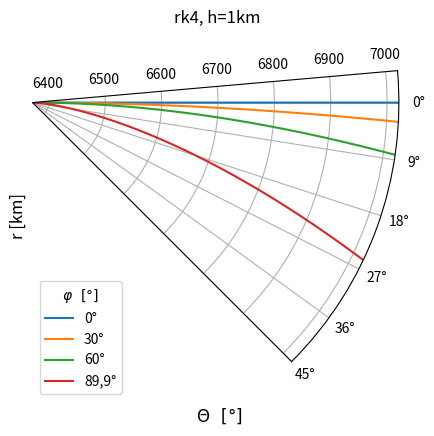

Reproduce this figure in Python.
#!/usr/bin/env python
# coding: utf-8

# In[36]:

#le but est de faire quelque chose
# on va essayer de pusher

import numpy as np
import matplotlib.pyplot as plt
def rk4 (fct,y0,t):
    n = len(t)
    h = t[1]-t[0]
    y = np.zeros(n)
    y[0] = y0 
    for i in range (n -1):
        k1 = h*fct(t[i])
        k2 = h*fct(t[i]+h/2)
        k3 = h*fct(t[i]+h/2)
        k4 = h*fct(t[i]+h)
        y[i+1]= y[i]+ (1/6)*(k1+2*k2+2*k3+k4)
    return y

def EDO(r):
    return C[p]/((1+1E-6*N0*np.exp(-(r-r0)/Hn))*r**2*np.cos(np.arcsin(C[p]/((1+1E-6*N0*np.exp(-(r-r0)/Hn))*r))))

T0=0
N0=315
Hn=7
phi=np.array([0,30,60,89.9])*np.pi/180
r0=6371
rmax=r0+650
h=0.1
r=np.arange(r0,rmax,h)
x0 = 0
C=(1+1E-6*N0*np.exp(-(r0-r0)/Hn))*r0*np.sin(phi)

labels=['0°','30°','60°','89,9°']
ax = plt.subplot(projection='polar')
for p in range(4):
    y = rk4(EDO,x0,r)
    d=y[-1]*r0
    print(d)
    ax.plot(y,r,label=labels[p])
    ax.set_rmin(r0)
    ax.set_rmax(rmax)
    ax.set_thetamin(-5)
    ax.set_thetamax(45)
    ax.set_xlabel(r' $\Theta~~[°]$',fontsize=12)
    ax.set_ylabel(r'r [km]',fontsize=12)
    ax.set_theta_direction(-1)

plt.title('rk4, h=1km')
plt.legend(title=r'$\varphi~~[°]$',loc='lower left')    
plt.savefig('rk4_100m',transparent=False)

phi=np.array([0,30,60,89.99])*np.pi/180
theta=phi[3]-np.arcsin((r0*np.sin(np.pi-phi[3]))/(r0+650))
theta=theta*180/np.pi
